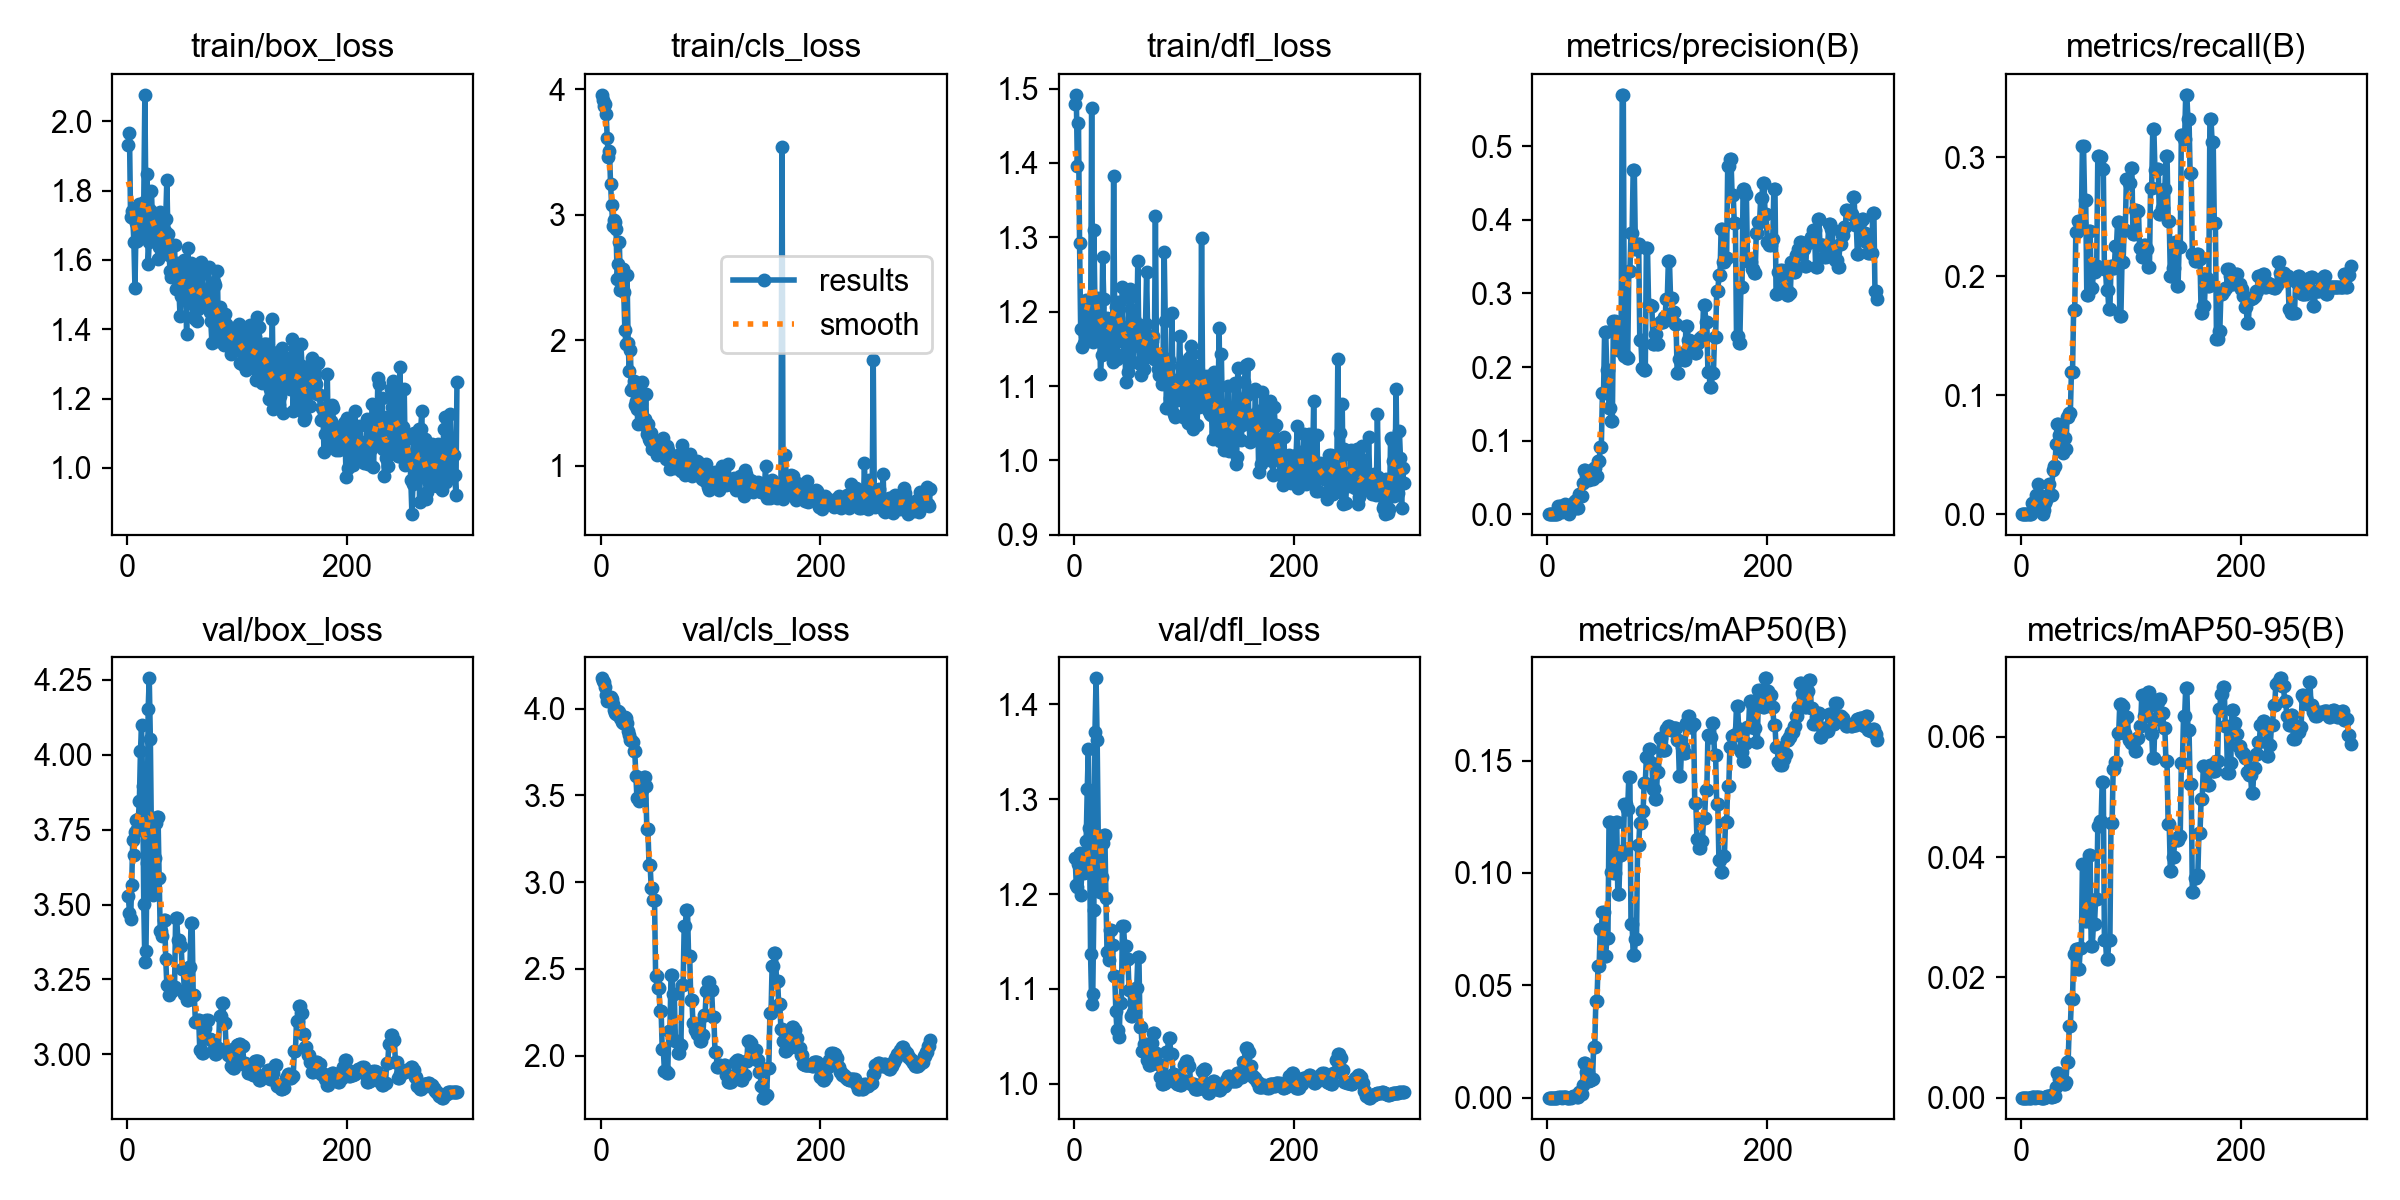

Values plotted in this chart, from the file beside it:
epoch, time, train/box_loss, train/cls_loss, train/dfl_loss, metrics/precision(B), metrics/recall(B), metrics/mAP50(B), metrics/mAP50-95(B), val/box_loss, val/cls_loss, val/dfl_loss, lr/pg0, lr/pg1, lr/pg2
1, 7.598, 1.933, 3.954, 1.48, 0, 0, 0, 0, 3.527, 4.175, 1.238, 1.429e-05, 1.429e-05, 1.429e-05
2, 14.9, 1.966, 3.912, 1.492, 0, 0, 0, 0, 3.473, 4.162, 1.209, 4.27285e-05, 4.27285e-05, 4.27285e-05
3, 22.6, 1.722, 3.862, 1.396, 0, 0, 0, 0, 3.45, 4.153, 1.207, 7.09784e-05, 7.09784e-05, 7.09784e-05
4, 29.3, 1.741, 3.883, 1.453, 0, 0, 0, 0, 3.565, 4.123, 1.231, 9.90397e-05, 9.90397e-05, 9.90397e-05
5, 36, 1.721, 3.799, 1.292, 0, 0, 0, 0, 3.716, 4.079, 1.243, 0.0001269, 0.0001269, 0.0001269
6, 43.21, 1.651, 3.607, 1.177, 0, 0, 0, 0, 3.667, 4.046, 1.199, 0.0001546, 0.0001546, 0.0001546
7, 50.47, 1.518, 3.455, 1.153, 0, 0, 0, 0, 3.744, 4.06, 1.222, 0.0001821, 0.0001821, 0.0001821
8, 57.69, 1.707, 3.507, 1.179, 0, 0, 0, 0, 3.783, 4.068, 1.233, 0.0002094, 0.0002094, 0.0002094
9, 64.94, 1.653, 3.243, 1.158, 0, 0, 0, 0, 3.753, 4.065, 1.222, 0.0002365, 0.0002365, 0.0002365
10, 71.7, 1.696, 3.08, 1.205, 0.01064, 0.00909, 0.00028, 0.00014, 3.786, 4.056, 1.237, 0.0002634, 0.0002634, 0.0002634
11, 78.43, 1.762, 2.909, 1.216, 0.01042, 0.00909, 0.00027, 0.00012, 3.845, 4.03, 1.256, 0.0002902, 0.0002902, 0.0002902
12, 85.02, 1.674, 2.957, 1.191, 0.01075, 0.00909, 0.00027, 7e-05, 4.014, 3.993, 1.311, 0.0003167, 0.0003167, 0.0003167
13, 91.62, 1.671, 2.942, 1.175, 0.00351, 0.00303, 2e-05, 1e-05, 4.098, 3.975, 1.353, 0.0003431, 0.0003431, 0.0003431
14, 98.37, 1.722, 2.888, 1.189, 0.00977, 0.01586, 0.0002, 5e-05, 3.895, 3.968, 1.269, 0.0003693, 0.0003693, 0.0003693
15, 105.7, 1.766, 2.488, 1.167, 0.01051, 0.01586, 0.00022, 9e-05, 3.502, 3.969, 1.137, 0.0003953, 0.0003953, 0.0003953
16, 113.3, 2.076, 2.609, 1.474, 0.01345, 0.02567, 0.00044, 0.00011, 3.307, 3.985, 1.084, 0.0004211, 0.0004211, 0.0004211
17, 120, 1.743, 2.779, 1.16, 0.01217, 0.01586, 0.00021, 7e-05, 3.346, 3.981, 1.095, 0.0004467, 0.0004467, 0.0004467
18, 127, 1.846, 2.399, 1.31, 0.00521, 0.00303, 3e-05, 1e-05, 3.638, 3.949, 1.183, 0.0004721, 0.0004721, 0.0004721
19, 134, 1.588, 2.567, 1.209, 0.00513, 0.00303, 3e-05, 1e-05, 4.154, 3.923, 1.37, 0.0004973, 0.0004973, 0.0004973
20, 140.7, 1.651, 2.568, 1.176, 0, 0, 0, 0, 4.255, 3.917, 1.427, 0.0005224, 0.0005224, 0.0005224
21, 147.9, 1.744, 2.381, 1.175, 0.00556, 0.00303, 3e-05, 1e-05, 4.052, 3.917, 1.362, 0.0005472, 0.0005472, 0.0005472
22, 154.9, 1.799, 2.082, 1.219, 0.01235, 0.00909, 0.00031, 0.0001, 3.72, 3.953, 1.261, 0.0005719, 0.0005719, 0.0005719
23, 161.7, 1.704, 1.969, 1.206, 0.0132, 0.01212, 0.00051, 0.00013, 3.533, 3.948, 1.205, 0.0005964, 0.0005964, 0.0005964
24, 168.5, 1.698, 2.521, 1.117, 0.0165, 0.01515, 0.0008, 0.00023, 3.552, 3.917, 1.202, 0.0006207, 0.0006207, 0.0006207
25, 175.4, 1.676, 1.975, 1.141, 0.01792, 0.01515, 0.00089, 0.00021, 3.654, 3.871, 1.218, 0.0006448, 0.0006448, 0.0006448
26, 182.1, 1.69, 1.752, 1.273, 0.01979, 0.02496, 0.0009, 0.00027, 3.772, 3.846, 1.253, 0.0006687, 0.0006687, 0.0006687
27, 189.1, 1.73, 1.922, 1.218, 0.00891, 0.01586, 0.0003, 0.00012, 3.791, 3.819, 1.262, 0.0006924, 0.0006924, 0.0006924
28, 196.3, 1.602, 1.6, 1.148, 0.00891, 0.01586, 0.0003, 0.00012, 3.791, 3.819, 1.262, 0.0007159, 0.0007159, 0.0007159
29, 203.6, 1.637, 1.627, 1.17, 0.02751, 0.03708, 0.00227, 0.00055, 3.59, 3.806, 1.196, 0.0007393, 0.0007393, 0.0007393
30, 210.8, 1.737, 1.676, 1.192, 0.02498, 0.04082, 0.00176, 0.00034, 3.41, 3.753, 1.138, 0.0007624, 0.0007624, 0.0007624
31, 218.9, 1.659, 1.481, 1.15, 0.02498, 0.04082, 0.00176, 0.00034, 3.41, 3.753, 1.138, 0.0007854, 0.0007854, 0.0007854
32, 226.3, 1.644, 1.517, 1.144, 0.04223, 0.059, 0.00574, 0.0018, 3.397, 3.612, 1.13, 0.0008082, 0.0008082, 0.0008082
33, 233.5, 1.633, 1.45, 1.153, 0.05995, 0.07576, 0.01553, 0.00408, 3.448, 3.484, 1.162, 0.0008308, 0.0008308, 0.0008308
34, 241.2, 1.682, 1.329, 1.185, 0.05995, 0.07576, 0.01553, 0.00408, 3.448, 3.484, 1.162, 0.0008532, 0.0008532, 0.0008532
35, 248.5, 1.719, 1.581, 1.132, 0.05353, 0.06667, 0.01126, 0.00304, 3.318, 3.466, 1.147, 0.0008754, 0.0008754, 0.0008754
36, 255.4, 1.829, 1.656, 1.383, 0.05556, 0.06667, 0.01135, 0.00331, 3.231, 3.479, 1.114, 0.0008974, 0.0008974, 0.0008974
37, 262.1, 1.673, 1.49, 1.185, 0.05556, 0.06667, 0.01135, 0.00331, 3.231, 3.479, 1.114, 0.0009192, 0.0009192, 0.0009192
38, 268.8, 1.613, 1.668, 1.206, 0.04683, 0.05152, 0.00756, 0.00244, 3.196, 3.528, 1.077, 0.0009409, 0.0009409, 0.0009409
39, 275.9, 1.568, 1.321, 1.136, 0.05106, 0.06435, 0.00794, 0.00219, 3.228, 3.605, 1.057, 0.0009623, 0.0009623, 0.0009623
40, 282.3, 1.551, 1.375, 1.213, 0.05106, 0.06435, 0.00794, 0.00219, 3.228, 3.605, 1.057, 0.0009836, 0.0009836, 0.0009836
41, 289.7, 1.642, 1.572, 1.212, 0.04724, 0.05455, 0.00829, 0.00256, 3.211, 3.554, 1.049, 0.001005, 0.001005, 0.001005
42, 296.8, 1.577, 1.25, 1.182, 0.06294, 0.08182, 0.02257, 0.00592, 3.224, 3.305, 1.085, 0.001026, 0.001026, 0.001026
43, 303.9, 1.643, 1.331, 1.161, 0.06294, 0.08182, 0.02257, 0.00592, 3.224, 3.305, 1.085, 0.001046, 0.001046, 0.001046
44, 310.3, 1.516, 1.215, 1.233, 0.05243, 0.08485, 0.04294, 0.01186, 3.455, 3.101, 1.166, 0.001067, 0.001067, 0.001067
45, 318.4, 1.59, 1.196, 1.143, 0.05243, 0.08485, 0.04294, 0.01186, 3.455, 3.101, 1.166, 0.001087, 0.001087, 0.001087
46, 326, 1.549, 1.265, 1.178, 0.07171, 0.1196, 0.05842, 0.01647, 3.381, 2.963, 1.146, 0.001107, 0.001107, 0.001107
47, 333.1, 1.514, 1.13, 1.105, 0.07171, 0.1196, 0.05842, 0.01647, 3.381, 2.963, 1.146, 0.001127, 0.001127, 0.001127
48, 340.3, 1.437, 1.141, 1.16, 0.09147, 0.1718, 0.07505, 0.02394, 3.363, 2.895, 1.131, 0.001147, 0.001147, 0.001147
49, 347.4, 1.497, 1.137, 1.119, 0.09147, 0.1718, 0.07505, 0.02394, 3.363, 2.895, 1.131, 0.001167, 0.001167, 0.001167
50, 355.3, 1.58, 1.185, 1.219, 0.1645, 0.2376, 0.0825, 0.02472, 3.284, 2.462, 1.099, 0.001186, 0.001186, 0.001186
51, 362.9, 1.579, 1.086, 1.231, 0.1645, 0.2376, 0.0825, 0.02472, 3.284, 2.462, 1.099, 0.001193, 0.001193, 0.001193
52, 370.4, 1.598, 1.167, 1.203, 0.2477, 0.2465, 0.06285, 0.02147, 3.203, 2.388, 1.072, 0.001189, 0.001189, 0.001189
53, 377.7, 1.554, 1.177, 1.192, 0.2477, 0.2465, 0.06285, 0.02147, 3.203, 2.388, 1.072, 0.001184, 0.001184, 0.001184
54, 384.8, 1.385, 1.123, 1.132, 0.1957, 0.2451, 0.07111, 0.02481, 3.183, 2.26, 1.075, 0.001179, 0.001179, 0.001179
55, 391.9, 1.635, 1.141, 1.187, 0.1957, 0.2451, 0.07111, 0.02481, 3.183, 2.26, 1.075, 0.001174, 0.001174, 0.001174
56, 398.5, 1.507, 1.1, 1.167, 0.1448, 0.3096, 0.1225, 0.03882, 3.292, 2.036, 1.101, 0.00117, 0.00117, 0.00117
57, 405, 1.475, 1.223, 1.171, 0.1448, 0.3096, 0.1225, 0.03882, 3.292, 2.036, 1.101, 0.001165, 0.001165, 0.001165
58, 411.2, 1.591, 1.144, 1.268, 0.1267, 0.2642, 0.1004, 0.02934, 3.437, 1.913, 1.134, 0.00116, 0.00116, 0.00116
59, 417.9, 1.57, 1.051, 1.153, 0.1267, 0.2642, 0.1004, 0.02934, 3.437, 1.913, 1.134, 0.001155, 0.001155, 0.001155
60, 424, 1.436, 1.16, 1.13, 0.2624, 0.1844, 0.1001, 0.02962, 3.197, 1.899, 1.06, 0.001151, 0.001151, 0.001151
... 240 more rows
